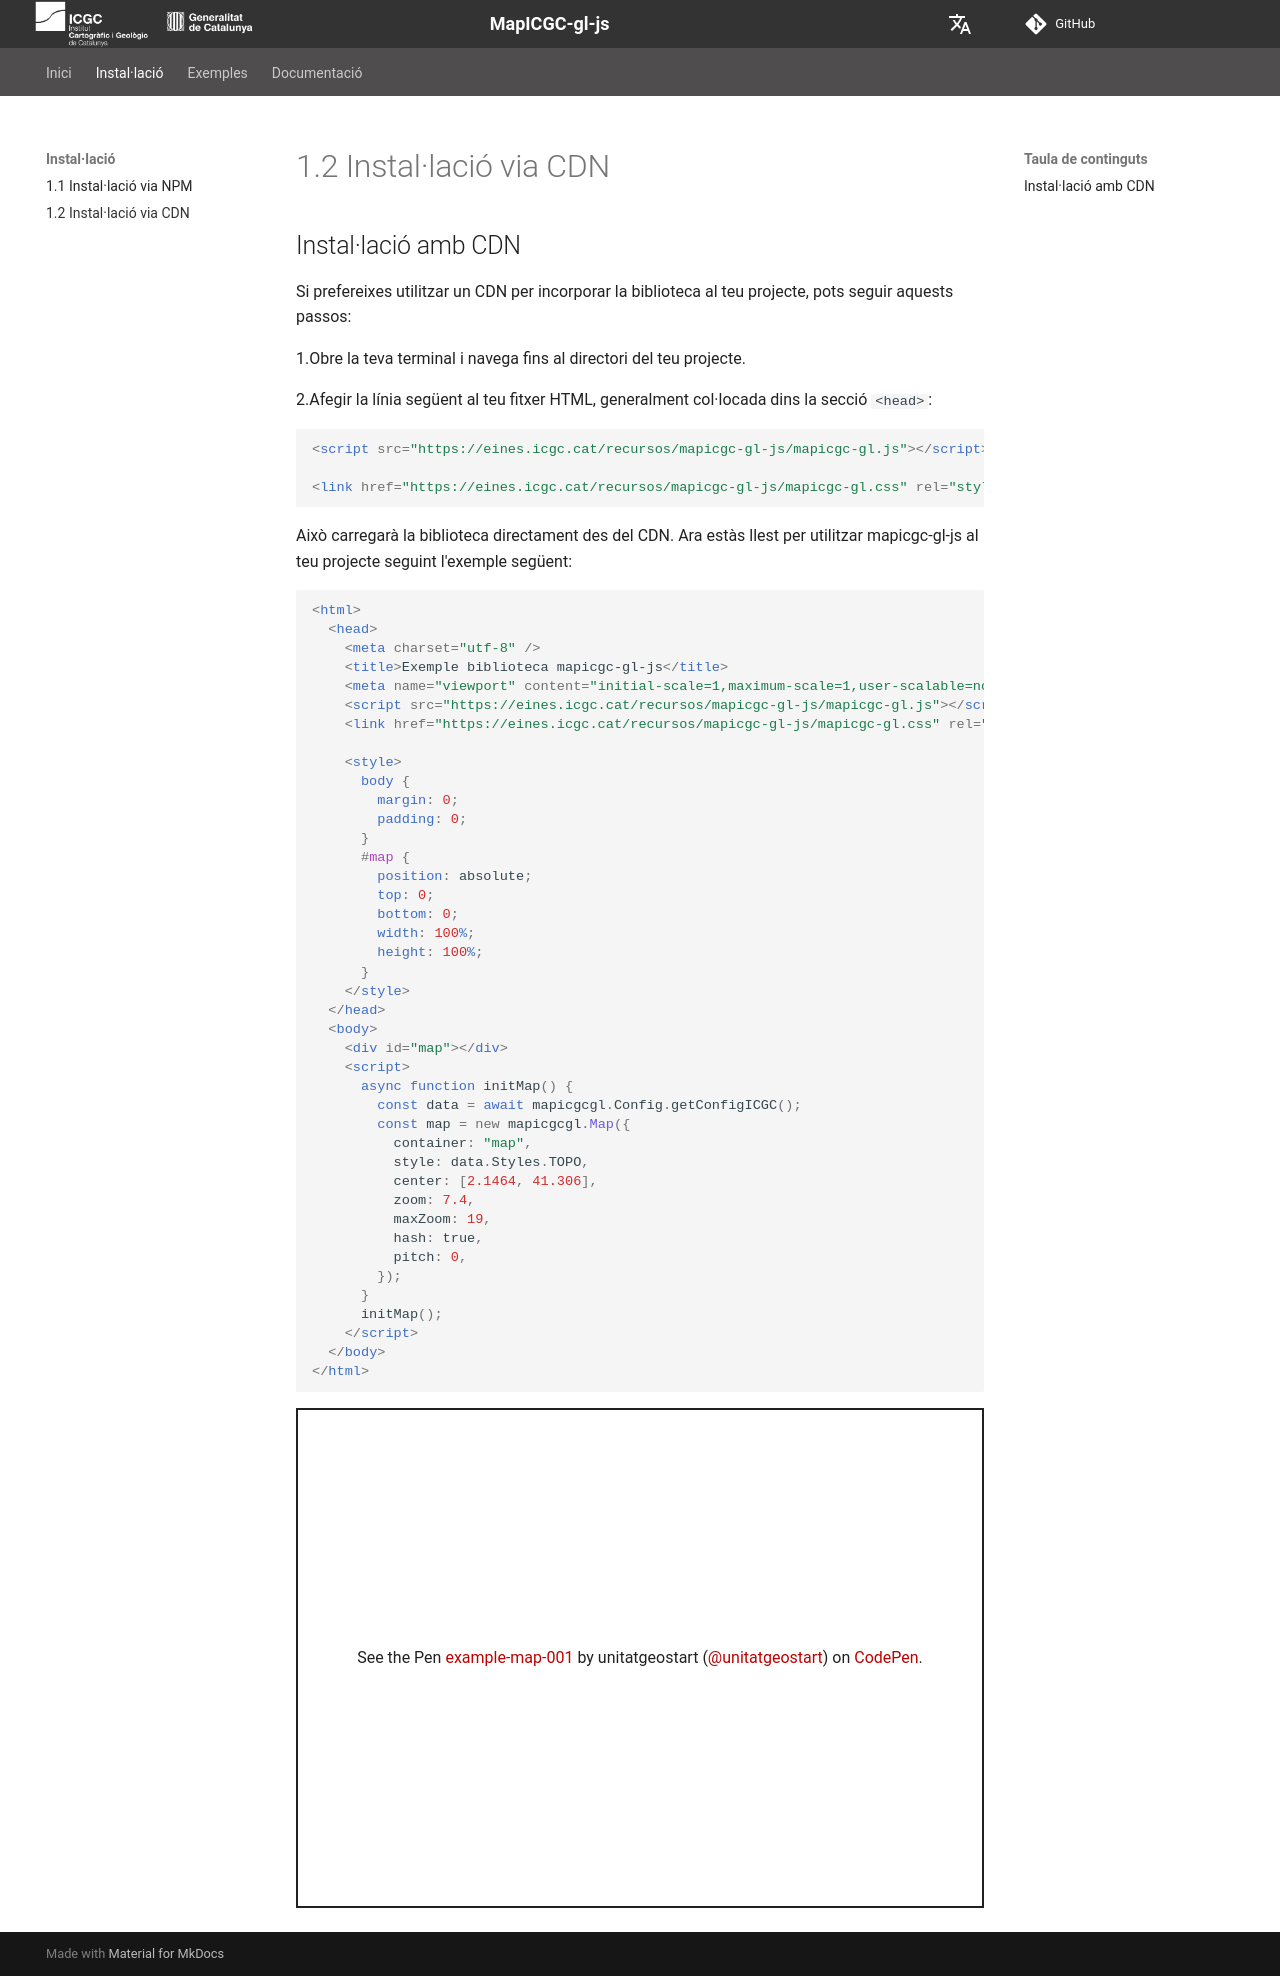

repository: OpenICGC/mapicgc-doc · page: 1.2.Inst_cdn/index.html · generator: mkdocs

## Instal·lació amb CDN

Si prefereixes utilitzar un CDN per incorporar la biblioteca al teu projecte, pots seguir aquests passos:

1.Obre la teva terminal i navega fins al directori del teu projecte.

2.Afegir la línia següent al teu fitxer HTML, generalment col·locada dins la secció `<head>`:

```html
<script src="https://eines.icgc.cat/recursos/mapicgc-gl-js/mapicgc-gl.js"></script>

<link href="https://eines.icgc.cat/recursos/mapicgc-gl-js/mapicgc-gl.css" rel="stylesheet" />
```

Això carregarà la biblioteca directament des del CDN.
Ara estàs llest per utilitzar mapicgc-gl-js al teu projecte seguint l'exemple següent:

```html
<html>
  <head>
    <meta charset="utf-8" />
    <title>Exemple biblioteca mapicgc-gl-js</title>
    <meta name="viewport" content="initial-scale=1,maximum-scale=1,user-scalable=no" />
    <script src="https://eines.icgc.cat/recursos/mapicgc-gl-js/mapicgc-gl.js"></script>
    <link href="https://eines.icgc.cat/recursos/mapicgc-gl-js/mapicgc-gl.css" rel="stylesheet"/>

    <style>
      body {
        margin: 0;
        padding: 0;
      }
      #map {
        position: absolute;
        top: 0;
        bottom: 0;
        width: 100%;
        height: 100%;
      }
    </style>
  </head>
  <body>
    <div id="map"></div>
    <script>
      async function initMap() {
        const data = await mapicgcgl.Config.getConfigICGC();
        const map = new mapicgcgl.Map({
          container: "map",
          style: data.Styles.TOPO,
          center: [2.1464, 41.306],
          zoom: 7.4,
          maxZoom: 19,
          hash: true,
          pitch: 0,
        });
      }
      initMap();
    </script>
  </body>
</html>
```

<p class="codepen" data-height="500" data-default-tab="result" data-slug-hash="eYXWyqd" data-editable="true" data-user="unitatgeostart" style="height: 500px; box-sizing: border-box; display: flex; align-items: center; justify-content: center; border: 2px solid; margin: 1em 0; padding: 1em;">
  <span>See the Pen <a href="https://codepen.io/unitatgeostart/pen/eYXWyqd">
  example-map-001</a> by unitatgeostart (<a href="https://codepen.io/unitatgeostart">@unitatgeostart</a>)
  on <a href="https://codepen.io">CodePen</a>.</span>
</p>
<script async src="https://cpwebassets.codepen.io/assets/embed/ei.js"></script>
